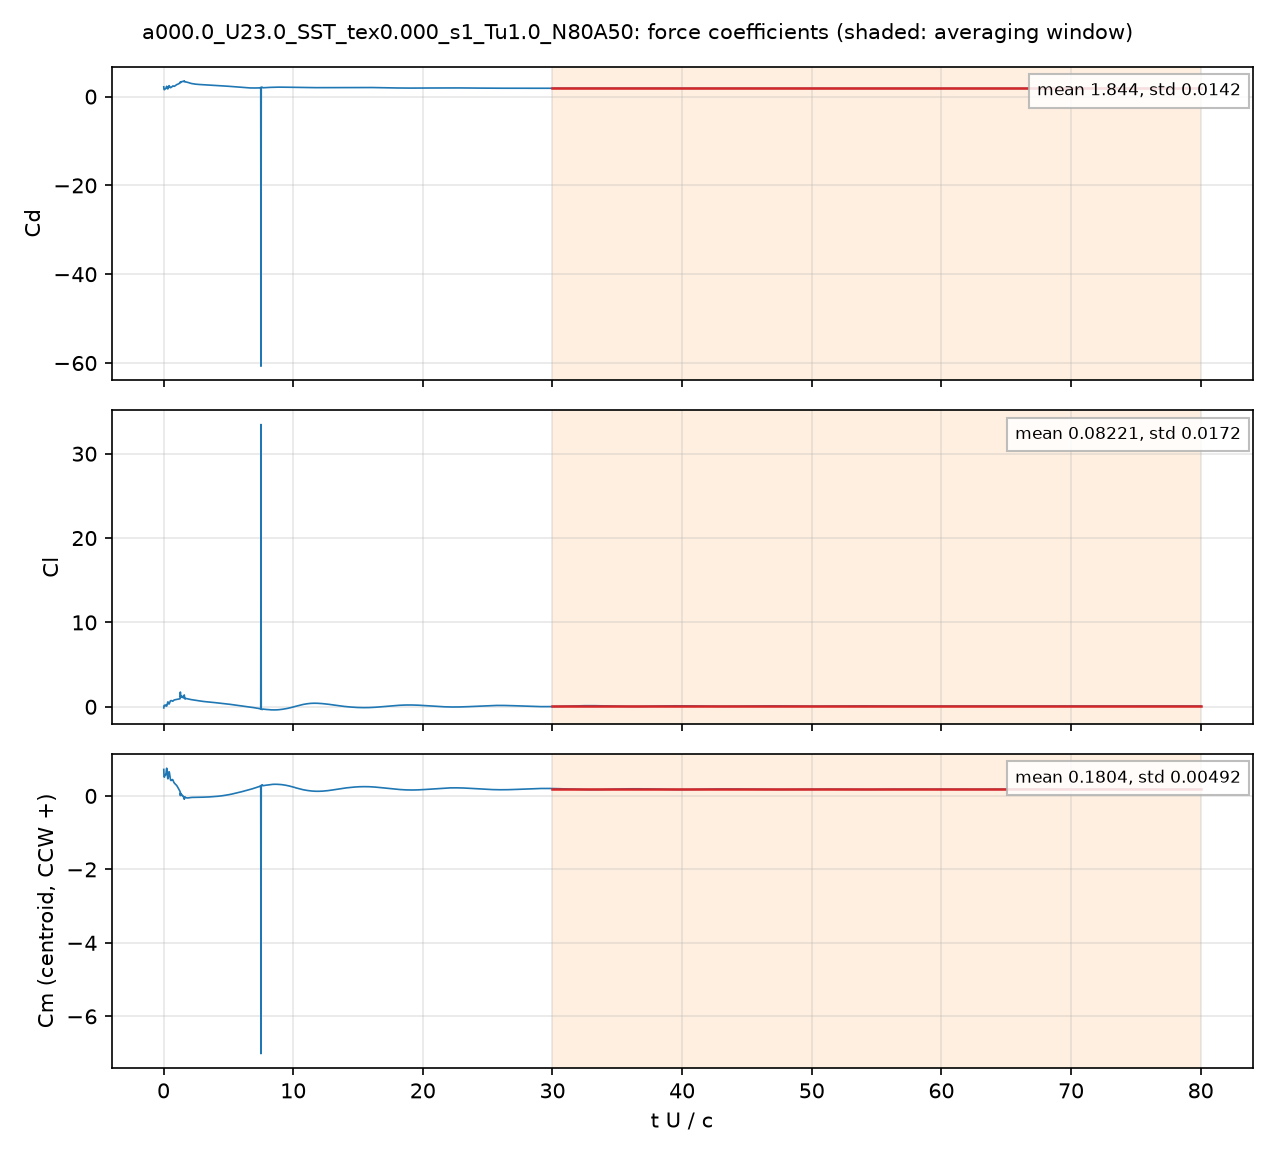

Values plotted in this chart, from the file beside it:
# a000.0_U23.0_SST_tex0.000_s1_Tu1.0_N80…, q = 0.5 U^2, A = c dz, c = 0.048 m; Cm about the centroid, CCW +
# averaging window t U/c = 30 .. 80; dec…
t_s, t_U_over_c, Cd, Cl, Cm_z_ccw, Cd_pressure, Cd_viscous
4.1698041e-05, 0.01998, 2.2, -0.1395, 0.7217, 2.184, 0.01623
8.3537394e-05, 0.04003, 1.602, 0.1346, 0.5232, 1.597, 0.004695
0.0001253, 0.06005, 1.548, 0.1666, 0.5099, 1.547, 0.0009984
0.0001672, 0.08012, 1.577, 0.178, 0.517, 1.577, 0.0003046
0.0002087, 0.1, 1.656, 0.1457, 0.5432, 1.656, 0.0002647
0.0002504, 0.12, 1.754, 0.1203, 0.58, 1.754, -6.0713399e-05
0.000292, 0.1399, 1.757, 0.1446, 0.5801, 1.758, -0.0008594
0.0003337, 0.1599, 1.776, 0.1921, 0.5686, 1.778, -0.001729
0.0003759, 0.1801, 1.827, 0.2158, 0.5749, 1.83, -0.002541
0.0004174, 0.2, 2.004, 0.1581, 0.6285, 2.008, -0.003302
0.0004592, 0.22, 2.229, 0.08442, 0.7083, 2.233, -0.003647
0.0005011, 0.2401, 2.318, 0.07916, 0.7534, 2.322, -0.004056
0.0005424, 0.2599, 2.232, 0.1277, 0.7445, 2.236, -0.004715
0.0005847, 0.2802, 2.043, 0.2411, 0.6721, 2.049, -0.005682
0.0006257, 0.2998, 1.856, 0.3856, 0.5714, 1.863, -0.006874
0.0006681, 0.3201, 1.738, 0.5267, 0.4874, 1.746, -0.007934
0.0007092, 0.3398, 1.752, 0.5812, 0.4646, 1.76, -0.008471
0.0007513, 0.36, 1.888, 0.5427, 0.4924, 1.897, -0.008884
0.0007928, 0.3799, 2.092, 0.4553, 0.5503, 2.101, -0.009046
0.0008347, 0.4, 2.323, 0.3635, 0.6156, 2.332, -0.008988
0.000876, 0.4197, 2.447, 0.3194, 0.6564, 2.456, -0.008899
0.0009182, 0.44, 2.447, 0.3424, 0.6583, 2.456, -0.008852
0.0009594, 0.4597, 2.348, 0.4055, 0.627, 2.357, -0.009003
0.001001, 0.4798, 2.21, 0.4968, 0.5746, 2.219, -0.009333
0.001043, 0.4999, 2.093, 0.5897, 0.5169, 2.103, -0.009902
0.001085, 0.5201, 2.024, 0.6633, 0.4691, 2.035, -0.01065
0.001126, 0.5398, 1.993, 0.7089, 0.4377, 2.005, -0.01141
0.001168, 0.5599, 2.015, 0.725, 0.4235, 2.027, -0.01207
0.00121, 0.58, 2.059, 0.7272, 0.4196, 2.072, -0.01254
0.001252, 0.5999, 2.094, 0.731, 0.4205, 2.107, -0.01281
0.001294, 0.6199, 2.128, 0.7283, 0.4251, 2.141, -0.01301
0.001336, 0.6402, 2.176, 0.7131, 0.4332, 2.189, -0.01312
0.001377, 0.6597, 2.236, 0.6907, 0.4408, 2.249, -0.01313
0.001419, 0.68, 2.311, 0.6684, 0.4455, 2.324, -0.0131
0.001461, 0.7002, 2.373, 0.6601, 0.444, 2.386, -0.01302
0.001502, 0.7197, 2.404, 0.6677, 0.4358, 2.417, -0.01296
0.001544, 0.7399, 2.402, 0.6898, 0.4214, 2.415, -0.01295
0.001586, 0.7602, 2.381, 0.7222, 0.4028, 2.394, -0.01298
0.001627, 0.7797, 2.348, 0.7553, 0.3843, 2.361, -0.01305
0.00167, 0.8, 2.322, 0.7833, 0.3684, 2.335, -0.01313
0.001712, 0.8203, 2.315, 0.8023, 0.3562, 2.328, -0.01321
0.001753, 0.8399, 2.326, 0.8137, 0.3476, 2.339, -0.01326
0.001795, 0.8603, 2.354, 0.8205, 0.3408, 2.367, -0.01328
0.001836, 0.8799, 2.39, 0.8262, 0.3344, 2.403, -0.01328
0.001877, 0.8996, 2.434, 0.8317, 0.3279, 2.447, -0.01327
0.00192, 0.9201, 2.484, 0.8367, 0.3215, 2.497, -0.01322
0.001962, 0.9399, 2.534, 0.8426, 0.3143, 2.547, -0.01315
0.002003, 0.9598, 2.583, 0.8486, 0.3066, 2.596, -0.01308
0.002045, 0.9797, 2.626, 0.8538, 0.2986, 2.639, -0.01301
0.002086, 0.9996, 2.664, 0.8592, 0.2902, 2.677, -0.01296
0.002128, 1.02, 2.698, 0.8645, 0.2814, 2.711, -0.01291
0.00217, 1.04, 2.727, 0.8705, 0.2715, 2.74, -0.01285
0.002212, 1.06, 2.75, 0.8787, 0.2599, 2.762, -0.0128
0.002255, 1.08, 2.767, 0.8885, 0.2471, 2.78, -0.01275
0.002296, 1.1, 2.786, 0.8981, 0.2339, 2.799, -0.0127
0.002337, 1.12, 2.808, 0.9083, 0.22, 2.821, -0.01265
0.002378, 1.14, 2.835, 0.9179, 0.2059, 2.847, -0.01257
0.002422, 1.16, 2.866, 0.9259, 0.1918, 2.878, -0.01247
... 3,942 more rows
